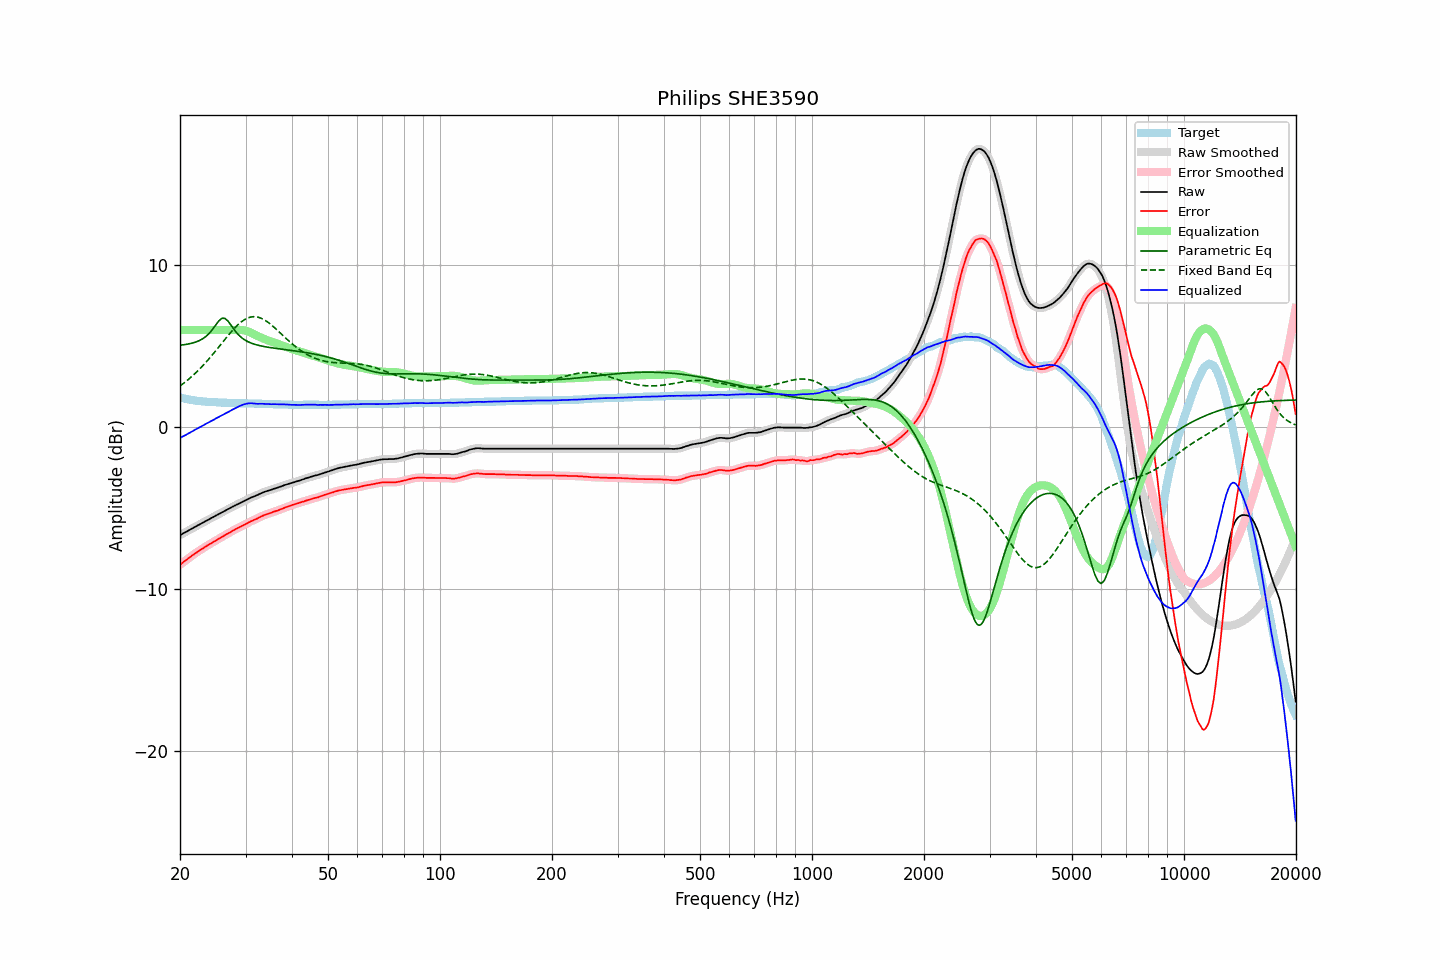

Source data for this figure (header and first rows):
frequency, raw, error, smoothed, error_smoothed, equalization, parametric_eq, fixed_band_eq, equalized_raw, equalized_smoothed, target
20.00, -6.67, -8.51, -6.67, -8.50, 6.00, 5.06, 2.54, -0.67, -0.67, 1.83
20.20, -6.62, -8.43, -6.62, -8.43, 6.00, 5.07, 2.62, -0.62, -0.62, 1.80
20.40, -6.56, -8.34, -6.57, -8.35, 6.00, 5.08, 2.69, -0.56, -0.57, 1.78
20.61, -6.51, -8.28, -6.51, -8.27, 6.00, 5.10, 2.77, -0.51, -0.51, 1.76
20.81, -6.46, -8.20, -6.46, -8.20, 6.00, 5.11, 2.85, -0.46, -0.46, 1.74
21.02, -6.40, -8.13, -6.41, -8.13, 6.00, 5.13, 2.93, -0.40, -0.41, 1.72
21.23, -6.35, -8.06, -6.35, -8.05, 6.00, 5.15, 3.01, -0.35, -0.35, 1.70
21.44, -6.29, -7.97, -6.29, -7.98, 6.00, 5.18, 3.10, -0.29, -0.29, 1.68
21.66, -6.24, -7.91, -6.24, -7.91, 6.00, 5.20, 3.19, -0.24, -0.24, 1.66
21.87, -6.18, -7.83, -6.18, -7.83, 6.00, 5.23, 3.28, -0.18, -0.18, 1.65
22.09, -6.13, -7.76, -6.13, -7.76, 6.00, 5.26, 3.37, -0.13, -0.13, 1.63
22.31, -6.07, -7.69, -6.08, -7.70, 6.00, 5.30, 3.47, -0.07, -0.08, 1.62
22.54, -6.02, -7.64, -6.02, -7.63, 6.00, 5.35, 3.57, -0.02, -0.02, 1.61
22.76, -5.97, -7.57, -5.97, -7.57, 6.00, 5.40, 3.67, 0.03, 0.03, 1.60
22.99, -5.91, -7.51, -5.92, -7.51, 6.00, 5.45, 3.77, 0.09, 0.08, 1.59
23.22, -5.86, -7.45, -5.86, -7.44, 6.00, 5.52, 3.88, 0.14, 0.14, 1.58
23.45, -5.80, -7.38, -5.81, -7.38, 6.00, 5.59, 3.99, 0.20, 0.19, 1.57
23.69, -5.75, -7.32, -5.75, -7.32, 6.00, 5.68, 4.10, 0.25, 0.25, 1.56
23.92, -5.70, -7.26, -5.70, -7.26, 6.00, 5.77, 4.21, 0.30, 0.30, 1.56
24.16, -5.64, -7.19, -5.65, -7.20, 6.00, 5.89, 4.33, 0.36, 0.35, 1.55
24.40, -5.59, -7.14, -5.59, -7.14, 6.00, 6.01, 4.45, 0.41, 0.41, 1.55
24.65, -5.54, -7.09, -5.54, -7.08, 6.00, 6.14, 4.57, 0.46, 0.46, 1.54
24.89, -5.48, -7.02, -5.49, -7.03, 6.00, 6.28, 4.69, 0.52, 0.51, 1.54
25.14, -5.43, -6.96, -5.43, -6.96, 6.00, 6.42, 4.81, 0.57, 0.57, 1.53
25.39, -5.38, -6.90, -5.38, -6.90, 6.00, 6.55, 4.93, 0.62, 0.62, 1.52
25.65, -5.32, -6.85, -5.33, -6.85, 6.00, 6.64, 5.06, 0.68, 0.67, 1.52
25.91, -5.27, -6.79, -5.27, -6.79, 6.00, 6.72, 5.18, 0.73, 0.73, 1.51
26.16, -5.22, -6.73, -5.22, -6.73, 6.00, 6.72, 5.30, 0.78, 0.78, 1.51
26.43, -5.16, -6.68, -5.17, -6.68, 6.00, 6.72, 5.43, 0.84, 0.83, 1.51
26.69, -5.11, -6.62, -5.11, -6.62, 6.00, 6.63, 5.55, 0.89, 0.89, 1.50
26.96, -5.06, -6.57, -5.06, -6.56, 6.00, 6.53, 5.67, 0.94, 0.94, 1.50
27.23, -5.01, -6.51, -5.01, -6.51, 6.00, 6.40, 5.79, 0.99, 0.99, 1.49
27.50, -4.95, -6.45, -4.96, -6.45, 6.00, 6.26, 5.90, 1.05, 1.04, 1.49
27.77, -4.90, -6.39, -4.90, -6.39, 6.00, 6.12, 6.01, 1.10, 1.10, 1.49
28.05, -4.85, -6.34, -4.85, -6.34, 6.00, 5.98, 6.12, 1.15, 1.15, 1.48
28.33, -4.80, -6.29, -4.80, -6.29, 6.01, 5.86, 6.22, 1.20, 1.20, 1.48
28.62, -4.75, -6.24, -4.76, -6.23, 6.01, 5.74, 6.32, 1.25, 1.25, 1.48
28.90, -4.71, -6.19, -4.71, -6.19, 6.01, 5.64, 6.41, 1.30, 1.30, 1.47
29.19, -4.66, -6.14, -4.66, -6.14, 6.01, 5.55, 6.49, 1.34, 1.34, 1.47
29.48, -4.61, -6.09, -4.61, -6.09, 5.99, 5.48, 6.57, 1.38, 1.38, 1.47
29.78, -4.56, -6.04, -4.56, -6.04, 5.98, 5.40, 6.63, 1.41, 1.41, 1.47
30.08, -4.51, -5.99, -4.51, -5.98, 5.95, 5.35, 6.69, 1.44, 1.44, 1.47
30.38, -4.46, -5.93, -4.46, -5.93, 5.92, 5.29, 6.74, 1.46, 1.46, 1.46
30.68, -4.41, -5.88, -4.41, -5.88, 5.88, 5.25, 6.77, 1.47, 1.47, 1.46
30.99, -4.36, -5.83, -4.37, -5.83, 5.84, 5.20, 6.80, 1.48, 1.48, 1.46
31.30, -4.32, -5.79, -4.32, -5.78, 5.79, 5.17, 6.82, 1.47, 1.47, 1.46
31.61, -4.28, -5.74, -4.28, -5.74, 5.74, 5.13, 6.83, 1.46, 1.46, 1.45
31.93, -4.24, -5.70, -4.24, -5.70, 5.69, 5.10, 6.82, 1.45, 1.45, 1.45
32.24, -4.20, -5.65, -4.20, -5.65, 5.64, 5.07, 6.81, 1.44, 1.44, 1.45
32.57, -4.15, -5.60, -4.15, -5.60, 5.60, 5.05, 6.78, 1.44, 1.44, 1.44
32.89, -4.10, -5.55, -4.11, -5.55, 5.55, 5.03, 6.75, 1.45, 1.44, 1.44
33.22, -4.06, -5.51, -4.06, -5.50, 5.51, 5.00, 6.70, 1.44, 1.45, 1.44
33.55, -4.02, -5.45, -4.02, -5.46, 5.46, 4.98, 6.65, 1.44, 1.44, 1.43
33.89, -3.98, -5.42, -3.99, -5.42, 5.42, 4.97, 6.59, 1.44, 1.44, 1.43
34.23, -3.95, -5.39, -3.95, -5.38, 5.38, 4.95, 6.53, 1.43, 1.43, 1.43
34.57, -3.92, -5.35, -3.92, -5.35, 5.35, 4.93, 6.46, 1.42, 1.42, 1.42
34.92, -3.89, -5.32, -3.89, -5.32, 5.31, 4.92, 6.38, 1.42, 1.42, 1.42
35.27, -3.86, -5.29, -3.86, -5.28, 5.28, 4.90, 6.30, 1.41, 1.42, 1.42
35.62, -3.82, -5.24, -3.83, -5.24, 5.24, 4.89, 6.21, 1.42, 1.42, 1.41
35.97, -3.79, -5.21, -3.79, -5.21, 5.21, 4.87, 6.13, 1.42, 1.42, 1.41
... 635 more rows
